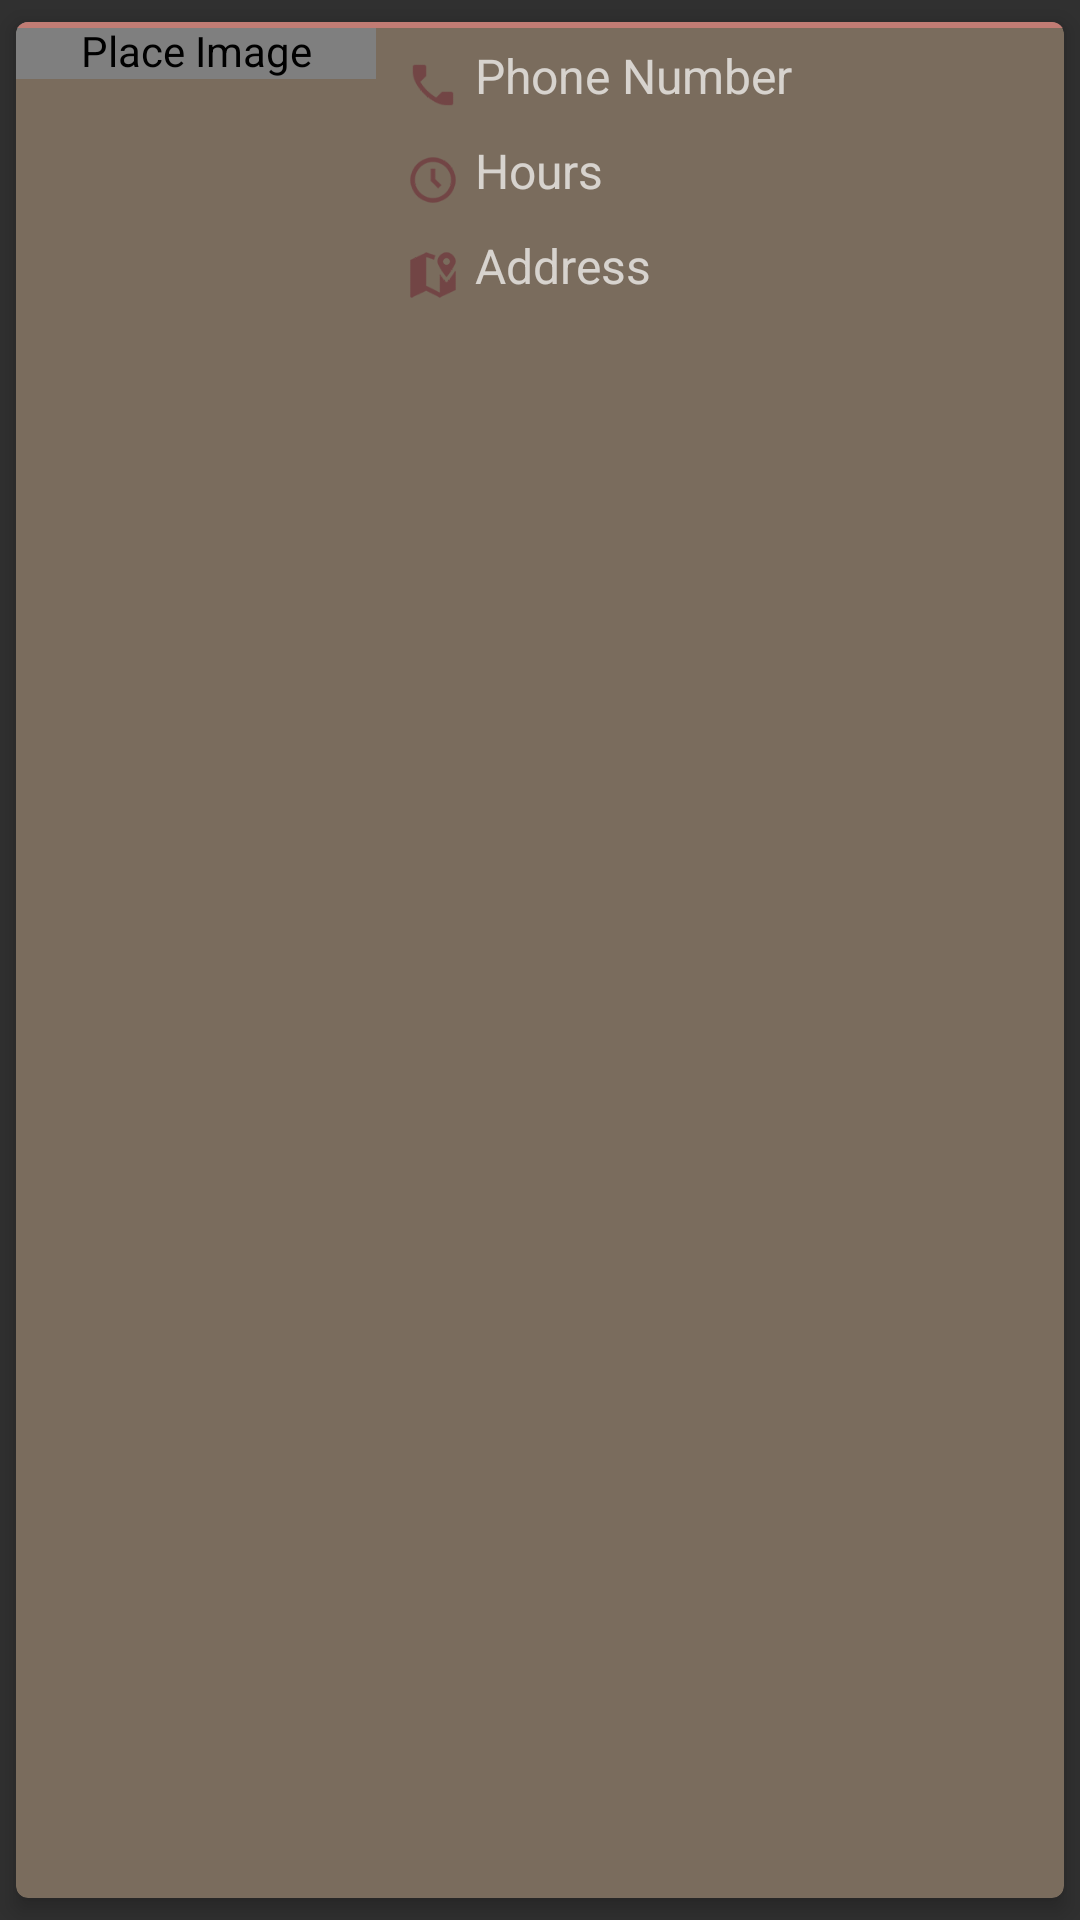

Here is an Android app screen rendered from its layout file. Give the layout XML and the strings, colors and styles it references.
<!-- AndroidManifest.xml: application theme AppTheme -->
<!-- res/layout/cardview_places_phone.xml -->
<?xml version="1.0" encoding="utf-8"?>
<android.support.v7.widget.CardView
        xmlns:card_view="http://schemas.android.com/apk/res-auto"
        xmlns:android="http://schemas.android.com/apk/res/android"
        android:id="@+id/placesItem"
        android:layout_width="match_parent"
        android:layout_height="wrap_content"
        card_view:cardCornerRadius="4dp"
        card_view:cardElevation="4dp"
        card_view:cardUseCompatPadding="true"
        card_view:cardBackgroundColor="@color/my_brown">

    <RelativeLayout
            android:layout_width="match_parent"
            android:layout_height="match_parent"
            android:id="@+id/placeRelative">

        <com.codebyjordan.ancientcityapp.custviews.DynamicHeightImageView
                android:layout_width="120dp"
                android:layout_height="wrap_content"
                android:id="@+id/placeImage"
                android:contentDescription="@string/cd_place_image"
                android:layout_alignTop="@+id/horizontalRule"
                android:layout_alignParentLeft="true"
                android:layout_alignParentStart="true"/>

        <ImageView
                android:layout_width="wrap_content"
                android:layout_height="wrap_content"
                android:id="@+id/menuDots"
                android:src="@drawable/ic_more_vert_white_24dp"
                android:layout_alignParentTop="true"
                android:layout_alignParentRight="true"/>

        <TextView
                android:layout_width="wrap_content"
                android:layout_height="wrap_content"
                android:text="@string/ph_place_name"
                android:id="@+id/nameText"
                android:textSize="18sp"
                android:layout_alignBottom="@+id/menuDots"
                android:layout_alignParentLeft="true"
                android:layout_alignParentStart="true"
                android:layout_marginLeft="10dp"/>

        <View
                android:layout_width="match_parent"
                android:layout_height="2dp"
                android:id="@+id/horizontalRule"
                android:background="@color/accent"
                android:layout_below="@+id/nameText"
                android:layout_alignParentLeft="true"
                android:layout_alignParentStart="true"/>

        <TableLayout
                android:layout_width="match_parent"
                android:layout_height="wrap_content"
                android:id="@+id/tableLayout"
                android:layout_below="@+id/horizontalRule"
                android:layout_alignParentRight="true"
                android:layout_alignParentEnd="true"
                android:layout_toRightOf="@+id/placeImage"
                android:padding="10dp">

            <TableRow android:id="@+id/rowPhone"
                      android:layout_width="match_parent"
                      android:layout_height="wrap_content"
                    >
                <ImageView
                        android:layout_width="18dp"
                        android:layout_height="18dp"
                        android:id="@+id/phoneIcon"
                        android:src="@drawable/placescard_phone"
                        android:layout_marginBottom="10dp"/>

                <TextView
                        android:layout_width="match_parent"
                        android:layout_height="wrap_content"
                        android:text="@string/ph_place_phone"
                        android:id="@+id/phoneText"
                        android:layout_marginLeft="5dp"
                        android:textSize="16sp"
                        android:layout_marginBottom="10dp"
                        android:layout_gravity="center_vertical"/>
            </TableRow>

            <TableRow android:id="@+id/rowHours"
                      android:layout_width="match_parent"
                      android:layout_height="wrap_content">
                <ImageView
                        android:layout_width="18dp"
                        android:layout_height="18dp"
                        android:id="@+id/hoursIcon"
                        android:src="@drawable/placescard_time"
                        android:layout_marginBottom="10dp"/>

                <TextView
                        android:layout_width="wrap_content"
                        android:layout_height="wrap_content"
                        android:text="@string/ph_place_hours"
                        android:id="@+id/hoursText"
                        android:layout_marginBottom="10dp"
                        android:layout_gravity="center_vertical"
                        android:layout_marginLeft="5dp"
                        android:textSize="16sp"/>
            </TableRow>

            <TableRow android:id="@+id/rowAddress"
                      android:layout_width="match_parent"
                      android:layout_height="wrap_content"
                    >
                <ImageView
                        android:layout_width="18dp"
                        android:layout_height="18dp"
                        android:id="@+id/addressIcon"
                        android:src="@drawable/placescard_map"
                        android:layout_marginBottom="10dp"/>

                <TextView
                        android:layout_width="wrap_content"
                        android:layout_height="wrap_content"
                        android:text="@string/ph_place_address"
                        android:id="@+id/addressText"
                        android:layout_marginLeft="5dp"
                        android:textSize="16sp"
                        android:layout_gravity="center_vertical"
                        android:layout_marginBottom="10dp"/>
            </TableRow>

        </TableLayout>

    </RelativeLayout>


</android.support.v7.widget.CardView>
<!-- resources referenced by this layout -->
<resources>
  <color name="accent">#C17C74</color>
  <color name="my_brown">#7A6C5D</color>
  <!-- drawable placescard_map: png bitmap (drawable-xxxhdpi, 22322 bytes) -->
  <!-- drawable placescard_phone: png bitmap (drawable-xxxhdpi, 21212 bytes) -->
  <!-- drawable placescard_time: png bitmap (drawable-xxxhdpi, 22956 bytes) -->
  <string name="cd_place_image">Place Image</string>
  <string name="ph_place_address">Address</string>
  <string name="ph_place_hours">Hours</string>
  <string name="ph_place_name">Name</string>
  <string name="ph_place_phone">Phone Number</string>
  <style name="AppTheme" parent="Theme.AppCompat.NoActionBar">
          
          <item name="colorPrimary">@color/primary</item>
          <item name="colorPrimaryDark">@color/primary_dark</item>
          <item name="colorAccent">@color/accent</item>
      </style>
  <color name="primary">#ACE2AA</color>
  <color name="primary_dark">#6E916D</color>
</resources>
